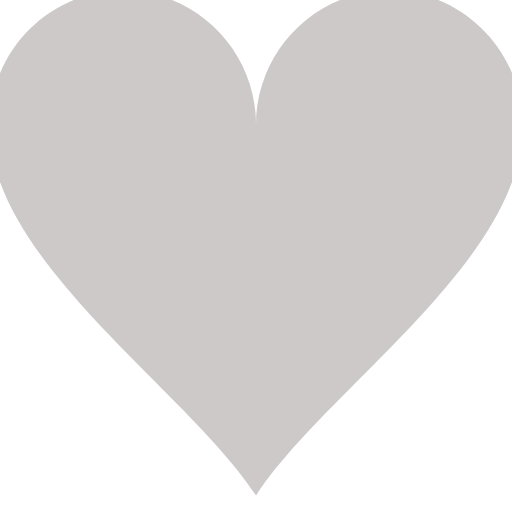
t = 0.00 s
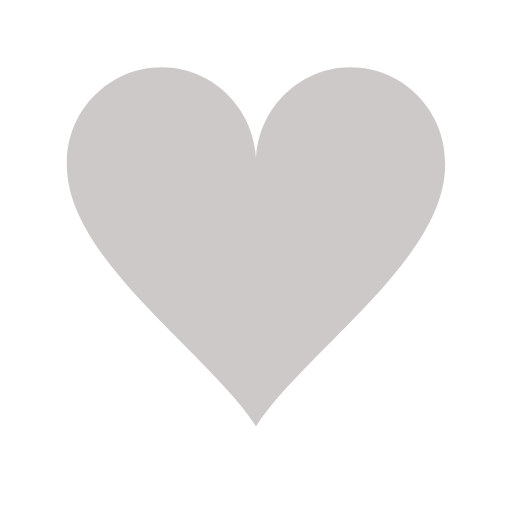
t = 0.15 s
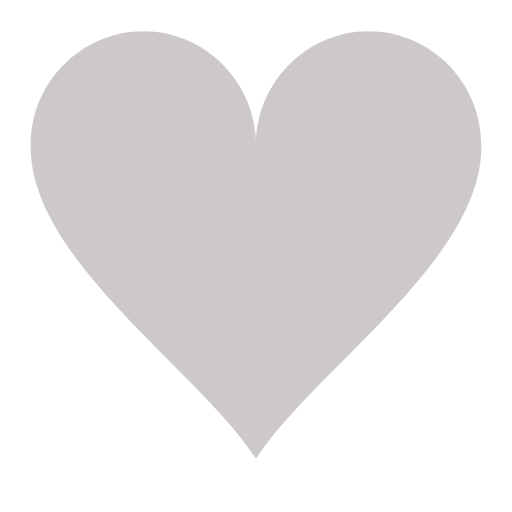
t = 0.30 s
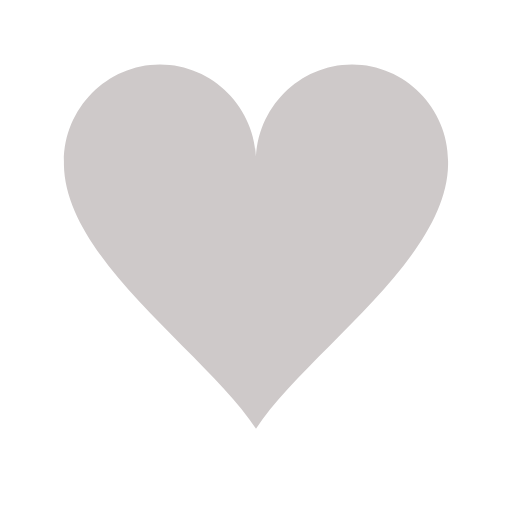
t = 0.48 s
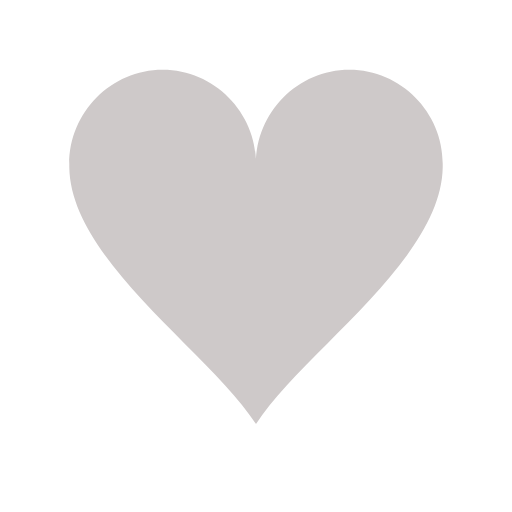
t = 0.65 s
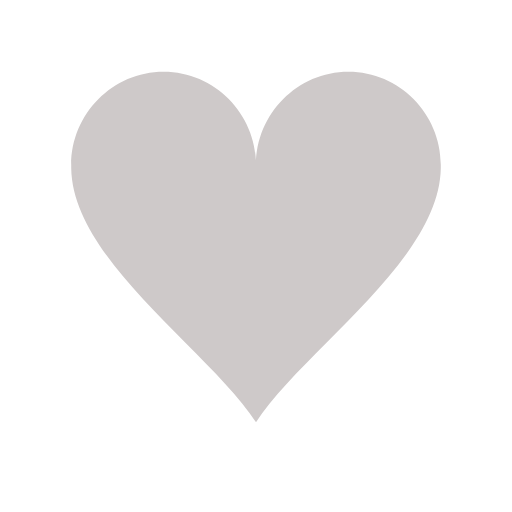
t = 0.83 s

The animated SVG that drew these frames (rendered in a browser with its animation timeline set to each time). Animation: 1 SMIL element (animateTransform=1); one cycle of 1.00 s, repeats indefinitely.

<?xml version="1.0" encoding="utf-8"?><svg width='64px' height='64px' xmlns="http://www.w3.org/2000/svg" viewBox="0 0 100 100" preserveAspectRatio="xMidYMid" class="uil-heart"><rect x="0" y="0" width="100" height="100" fill="none" class="bk"></rect><g transform="translate(50 50)"><g><g transform="translate(-50 -50)"><path d="M90,30.2c0-11-9-20.1-20-20.1s-20,9.1-20,20.2c0,0.2,0-0.3,0,0.7H50c0-1,0-0.6,0-0.8c0-11-9-20.1-20-20.1s-20,9.1-20,20.2 c0,0.2,0-0.3,0,0.7h0c0.3,20,30,39.5,40,55c10-15.5,39.7-35,40-55h0C90,30,90,30.4,90,30.2z" fill="#cec9c9"></path></g><animateTransform attributeName="transform" type="scale" from="1.3" to="0.9" dur="1s" repeatCount="indefinite" calcMode="spline" values="1.3;0.9;1.1;0.9" keyTimes="0;0.3;0.301;1" keySplines="0 0.75 0.25 1;0 1 0 1;0 .75 .25 1"></animateTransform></g></g></svg>
